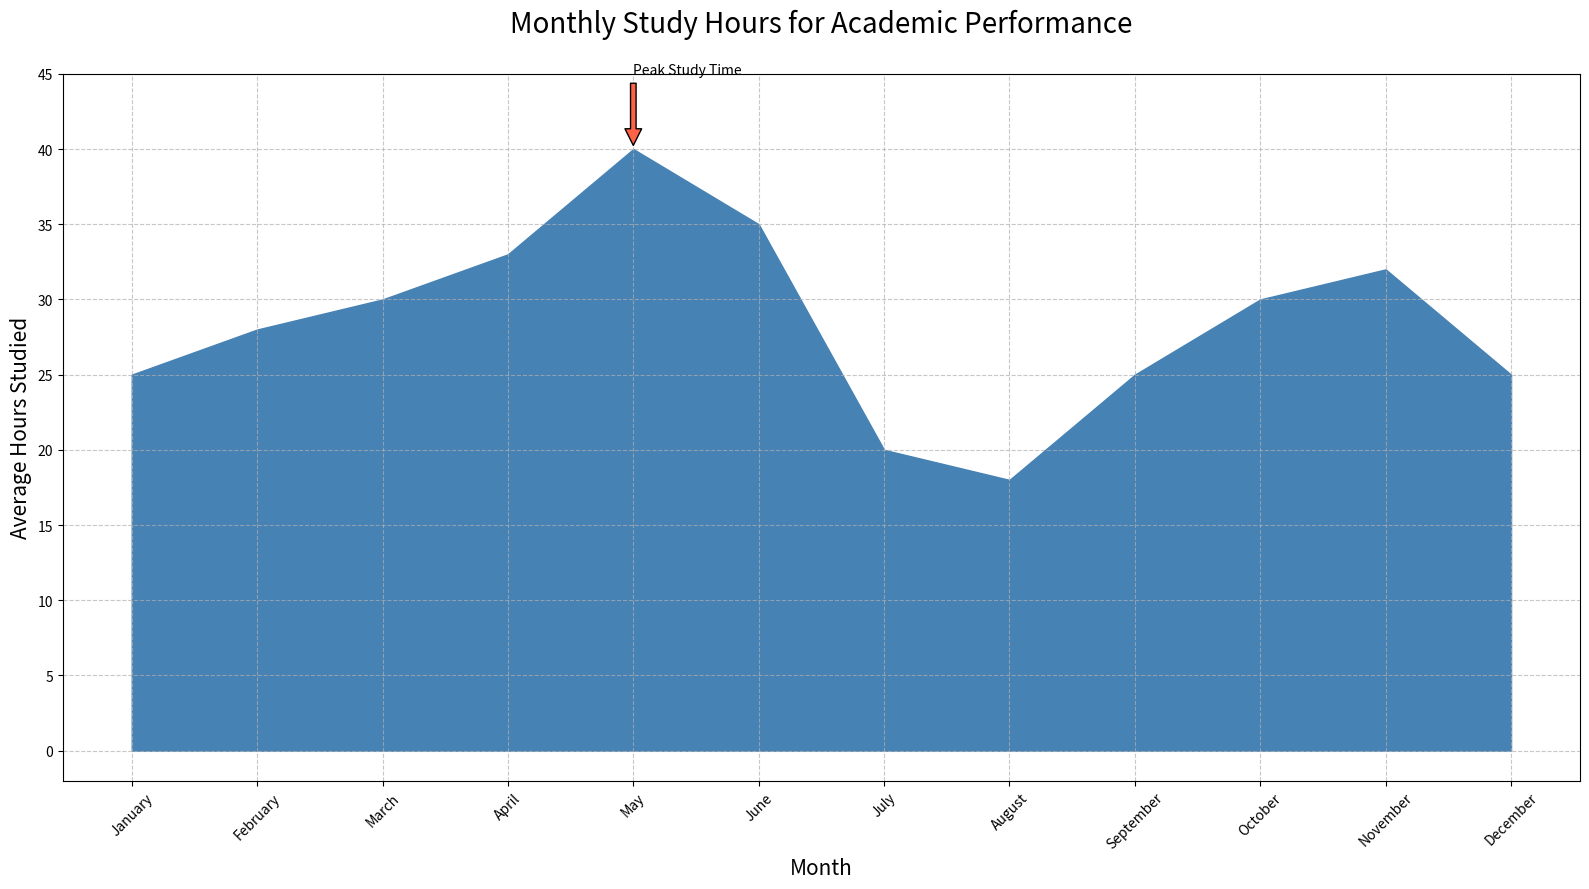

Recreate this plot in Python.

import matplotlib.pyplot as plt

months = ['January', 'February', 'March', 'April', 'May', 'June', 
          'July', 'August', 'September', 'October', 'November', 'December']
hours_studied = [25, 28, 30, 33, 40, 35, 20, 18, 25, 30, 32, 25]

plt.figure(figsize=(16, 9))
plt.fill_between(months, hours_studied, color='#4682B4')

plt.title('Monthly Study Hours for Academic Performance', fontsize=20, pad=30)
plt.xlabel('Month', fontsize=15)
plt.ylabel('Average Hours Studied', fontsize=15)

highest_hours_idx = hours_studied.index(max(hours_studied))
plt.annotate('Peak Study Time', xy=(months[highest_hours_idx], hours_studied[highest_hours_idx]), 
             xytext=(months[highest_hours_idx], hours_studied[highest_hours_idx]+5),
             arrowprops=dict(facecolor='#FF6347', shrink=0.05))

plt.xticks(rotation=45)
plt.yticks(range(0, max(hours_studied)+10, 5))
plt.grid(True, linestyle='--', alpha=0.7)

plt.tight_layout()
plt.show()